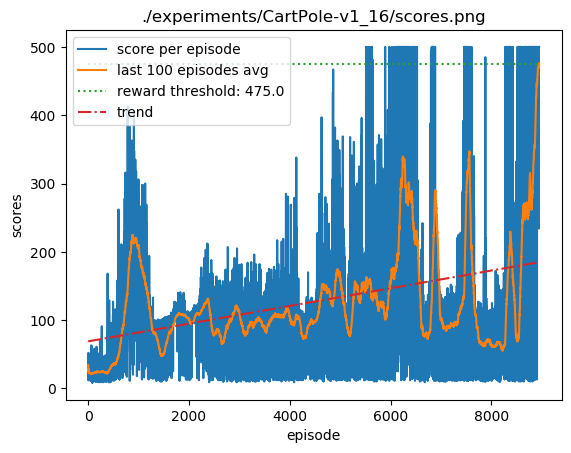

Values plotted in this chart, from the file beside it:
34.0, 34.0, 34.0, 34.0
33.0, 33.0, 33.5, 34.0
14.0, 14.0, 27.0, 34.0
20.0, 14.0, 25.25, 34.0
17.0, 14.0, 23.6, 34.0
52.0, 14.0, 28.33, 52.0
12.0, 12.0, 26.0, 52.0
20.0, 12.0, 25.25, 52.0
51.0, 12.0, 28.11, 52.0
12.0, 12.0, 26.5, 52.0
15.0, 12.0, 25.45, 52.0
19.0, 12.0, 24.92, 52.0
15.0, 12.0, 24.15, 52.0
15.0, 12.0, 23.5, 52.0
13.0, 12.0, 22.8, 52.0
18.0, 12.0, 22.5, 52.0
24.0, 12.0, 22.59, 52.0
33.0, 12.0, 23.17, 52.0
17.0, 12.0, 22.84, 52.0
14.0, 12.0, 22.4, 52.0
32.0, 12.0, 22.86, 52.0
15.0, 12.0, 22.5, 52.0
34.0, 12.0, 23.0, 52.0
29.0, 12.0, 23.25, 52.0
21.0, 12.0, 23.16, 52.0
21.0, 12.0, 23.08, 52.0
22.0, 12.0, 23.04, 52.0
19.0, 12.0, 22.89, 52.0
40.0, 12.0, 23.48, 52.0
17.0, 12.0, 23.27, 52.0
12.0, 12.0, 22.9, 52.0
25.0, 12.0, 22.97, 52.0
13.0, 12.0, 22.67, 52.0
31.0, 12.0, 22.91, 52.0
13.0, 12.0, 22.63, 52.0
20.0, 12.0, 22.56, 52.0
12.0, 12.0, 22.27, 52.0
16.0, 12.0, 22.11, 52.0
13.0, 12.0, 21.87, 52.0
23.0, 12.0, 21.9, 52.0
38.0, 12.0, 22.29, 52.0
16.0, 12.0, 22.14, 52.0
18.0, 12.0, 22.05, 52.0
19.0, 12.0, 21.98, 52.0
14.0, 12.0, 21.8, 52.0
12.0, 12.0, 21.59, 52.0
24.0, 12.0, 21.64, 52.0
38.0, 12.0, 21.98, 52.0
26.0, 12.0, 22.06, 52.0
26.0, 12.0, 22.14, 52.0
37.0, 12.0, 22.43, 52.0
20.0, 12.0, 22.38, 52.0
28.0, 12.0, 22.49, 52.0
16.0, 12.0, 22.37, 52.0
11.0, 11.0, 22.16, 52.0
14.0, 11.0, 22.02, 52.0
44.0, 11.0, 22.4, 52.0
17.0, 11.0, 22.31, 52.0
15.0, 11.0, 22.19, 52.0
14.0, 11.0, 22.05, 52.0
16.0, 11.0, 21.95, 52.0
... 8,889 more rows
